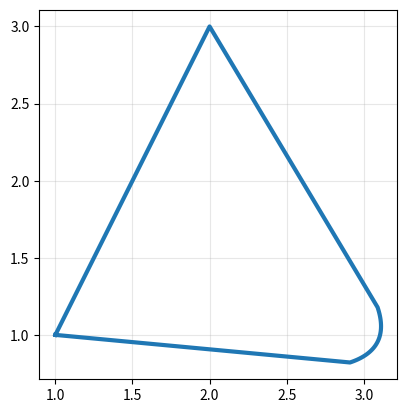

Python code for this plot:
import numpy as np
import matplotlib.pyplot as plt
from matplotlib.patches import Arc

def add_bezier_bumps(points, radius=None, bezier_points=30,
                     side='left', eps=0.0, bump_scale=1.0):
    """
    Insert medium Bezier bumps at duplicate points.

    bump_scale = 1.0 gives a medium bump.
    Reduce for smaller bumps, increase for taller bumps.
    """
    pts = np.asarray(points, dtype=float)
    new_pts = []
    i = 0

    # Auto radius if not provided
    if radius is None:
        span = np.linalg.norm(pts.max(axis=0) - pts.min(axis=0))
        radius = 0.02 * span

    while i < len(pts):
        new_pts.append(pts[i].copy())

        # detect consecutive duplicates
        j = i + 1
        while j < len(pts) and np.linalg.norm(pts[j] - pts[i]) <= eps:
            j += 1

        if j > i + 1:
            P = pts[i]

            # compute tangent
            if i == 0:
                d = pts[j] - P
                if np.allclose(d, 0): d = np.array([1.0, 0.0])
                prev = P - d
            else:
                prev = pts[i - 1]

            if j >= len(pts):
                d = P - prev
                if np.allclose(d, 0): d = np.array([1.0, 0.0])
                nxt = P + d
            else:
                nxt = pts[j]

            # tangent and normal
            t = nxt - prev
            if np.linalg.norm(t) == 0:
                t = np.array([1.0, 0.0])
            t = t / np.linalg.norm(t)

            n = np.array([-t[1], t[0]])
            if side == 'right':
                n = -n

            # Define start, control, end
            S = P - radius * t
            E = P + radius * t
            C = P + (radius * bump_scale) * n   # bump height

            # replace last point with S
            new_pts[-1] = S

            # quadratic Bezier parameterization
            t_vals = np.linspace(0, 1, bezier_points)
            for tt in t_vals:
                B = (1-tt)**2 * S + 2*(1-tt)*tt * C + tt**2 * E
                new_pts.append(B.tolist())

            i = j
            continue

        i += 1

    return np.asarray(new_pts)

# --- Demo using your example ---
points = np.array([
    [1,1], [2,3], [3,1], [3,1], [1,1]
])

pts_bezier = add_bezier_bumps(
    points,
    radius=0.2,
    bezier_points=40,
    side='left',
    bump_scale=1.0   # medium bump
)

plt.plot(pts_bezier[:,0], pts_bezier[:,1], linewidth=3)
plt.gca().set_aspect('equal')
plt.grid(True, alpha=0.3)
plt.show()

plt.savefig('line_with_bumps.jpg', dpi=300)
plt.show()
